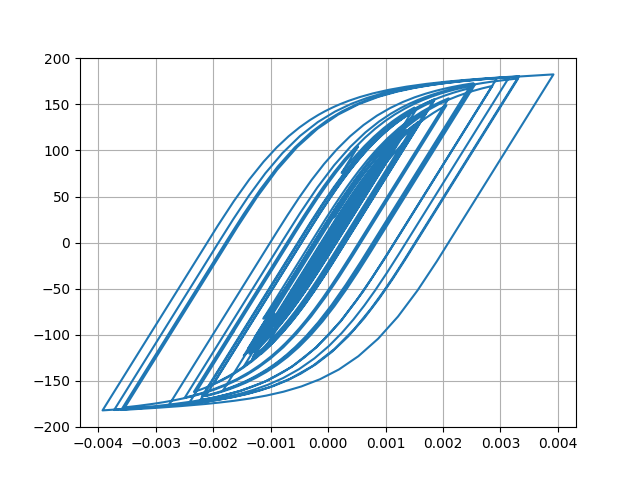

The table this chart was drawn from, first rows:
Desplacment, Force
0.0, 0.0
8.829849353885333e-07, 0.0883
2.7979116147788865e-06, 0.2798
4.464389558781412e-06, 0.4464
5.108120936556955e-06, 0.5108
4.679203504597853e-06, 0.4679
3.631731235908505e-06, 0.3632
2.4503191578213047e-06, 0.245
1.1080787316068543e-06, 0.1108
-9.466406114066895e-07, -0.09467
-4.457573623870284e-06, -0.4458
-9.963499518960672e-06, -0.9963
-1.7481439935043857e-05, -1.748
-2.637541741558556e-05, -2.637
-3.552978964754671e-05, -3.553
-4.402634075954397e-05, -4.402
-5.1561051951751586e-05, -5.155
-5.837380842015162e-05, -5.835
-6.486368150410324e-05, -6.484
-7.12665744210785e-05, -7.123
-7.761014232151477e-05, -7.756
-8.347754005865196e-05, -8.342
-8.824389820309628e-05, -8.817
-9.146798606966563e-05, -9.139
-9.32128613793394e-05, -9.313
-9.37873804209354e-05, -9.37
-9.32273514914074e-05, -9.314
-9.141639877072908e-05, -9.133
-8.803236310774882e-05, -8.795
-8.283187126369763e-05, -8.275
-7.587693249143174e-05, -7.579
-6.73259892971634e-05, -6.724
-5.724638711062588e-05, -5.716
-4.582079892743874e-05, -4.574
-3.35272470003504e-05, -3.344
-2.0937097015487708e-05, -2.085
-8.703784588270009e-06, -0.8618
2.9101121260988827e-06, 0.2996
1.4145455930897643e-05, 1.423
2.548622766302017e-05, 2.557
3.7472547033560976e-05, 3.755
5.026347430627367e-05, 5.034
6.367802255376423e-05, 6.374
7.755531834011151e-05, 7.759
9.24161939436992e-05, 9.242
0.0001088, 10.87
0.0001267, 12.65
0.0001456, 14.54
0.000164, 16.36
0.0001807, 18.01
0.0001954, 19.47
0.0002085, 20.76
0.0002204, 21.94
0.0002309, 22.97
0.0002386, 23.73
0.0002422, 24.08
0.0002415, 24.01
0.0002372, 23.58
0.0002309, 22.95
0.000224, 22.26
... 2,941 more rows
